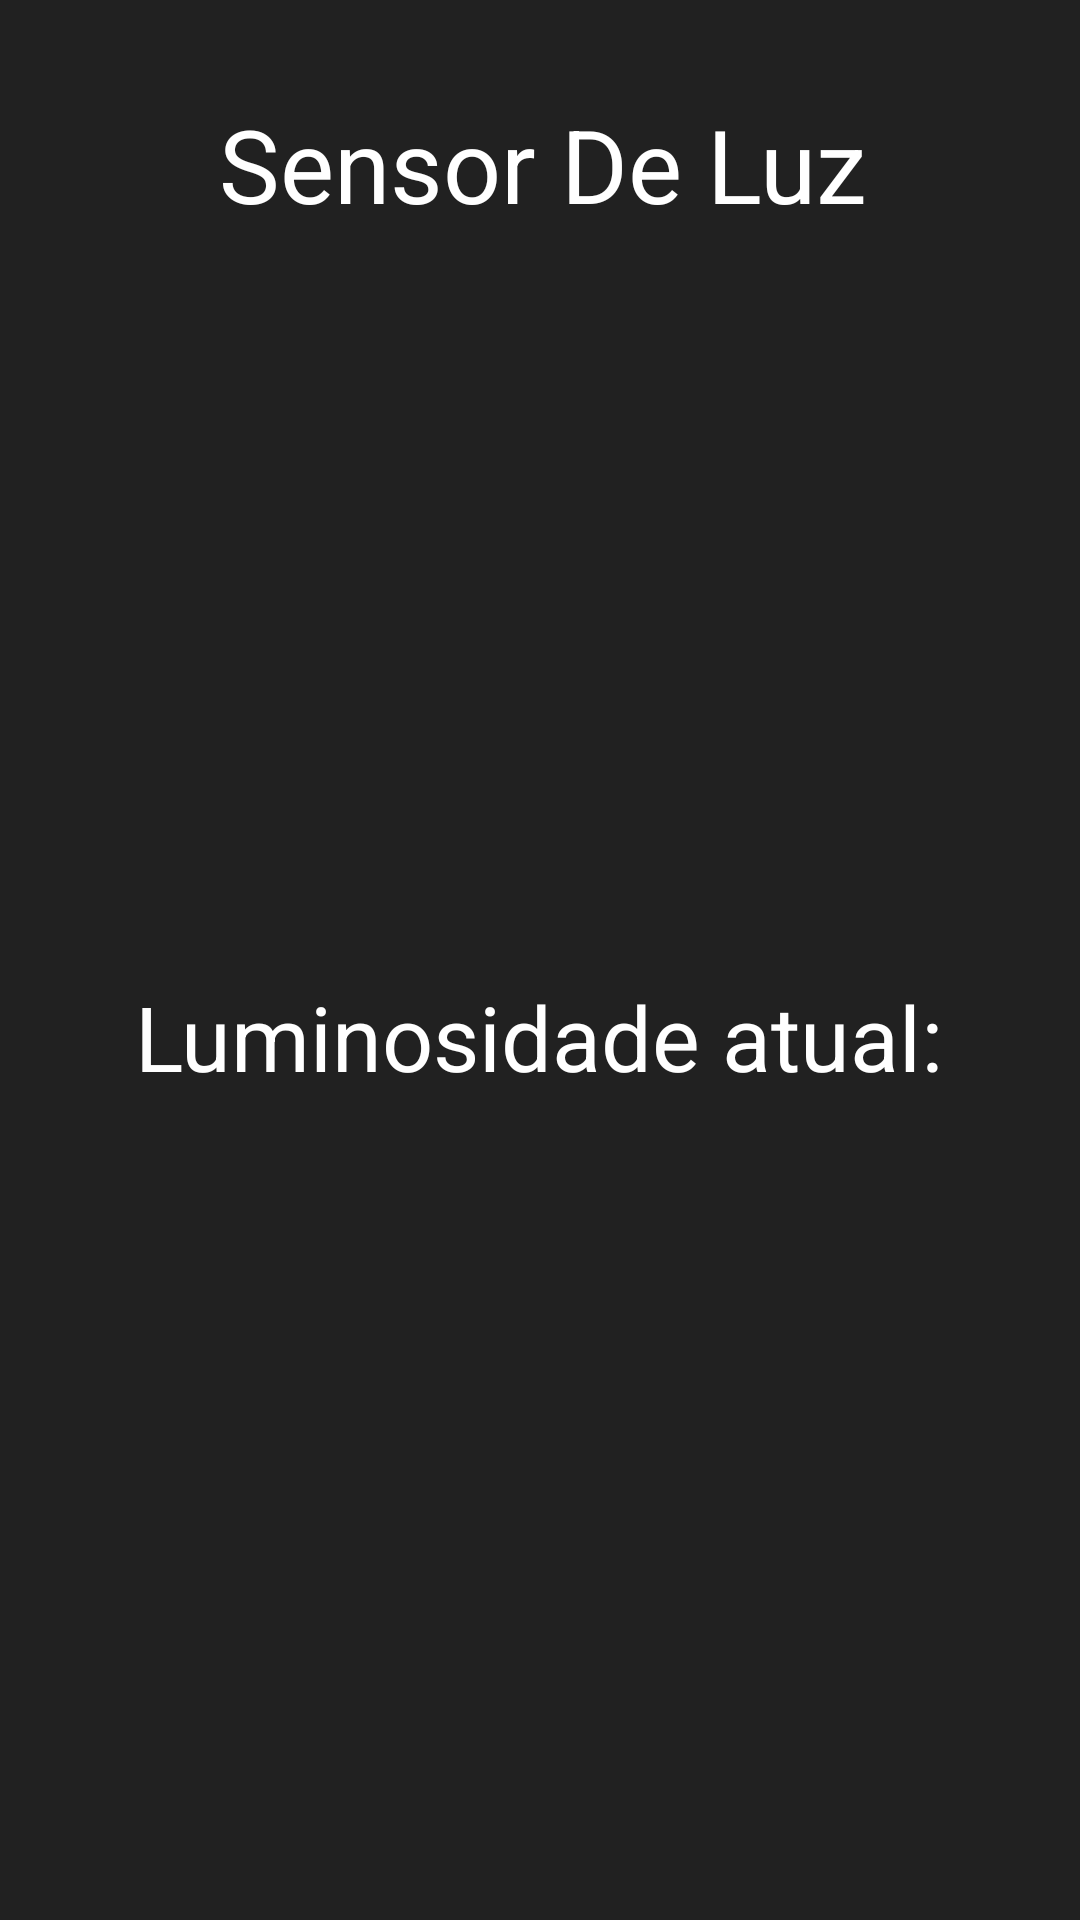

The Android layout XML behind this screen, and the referenced resources:
<!-- AndroidManifest.xml: application theme Theme.Projetoprova -->
<!-- res/layout/activity_sensor1.xml -->
<?xml version="1.0" encoding="utf-8"?>
<androidx.constraintlayout.widget.ConstraintLayout xmlns:android="http://schemas.android.com/apk/res/android"
    xmlns:app="http://schemas.android.com/apk/res-auto"
    xmlns:tools="http://schemas.android.com/tools"
    android:id="@+id/main"
    android:layout_width="match_parent"
    android:layout_height="match_parent"
    tools:context=".sensor1">

    <androidx.constraintlayout.widget.ConstraintLayout
        android:id="@+id/constraintlayout"
        android:layout_width="409dp"
        android:layout_height="729dp"
        android:background="#212121"
        app:layout_constraintEnd_toEndOf="parent"
        app:layout_constraintStart_toStartOf="parent"
        app:layout_constraintTop_toTopOf="parent">

        <TextView
            android:id="@+id/textView5"
            android:layout_width="wrap_content"
            android:layout_height="wrap_content"
            android:layout_marginTop="32dp"
            android:text="Sensor De Luz"
            android:textColor="#FFFFFF"
            android:textAlignment="center"
            android:textSize="34sp"
            app:layout_constraintEnd_toEndOf="parent"
            app:layout_constraintStart_toStartOf="parent"
            app:layout_constraintTop_toTopOf="parent" />

        <TextView
            android:id="@+id/TextLuminosiade"
            android:layout_width="wrap_content"
            android:layout_height="wrap_content"
            android:layout_marginTop="248dp"
            android:textColor="#FFFFFF"
            android:text="Luminosidade atual:"
            android:textSize="30sp"
            app:layout_constraintEnd_toEndOf="parent"
            app:layout_constraintHorizontal_bias="0.495"
            app:layout_constraintStart_toStartOf="parent"
            app:layout_constraintTop_toBottomOf="@+id/textView5" />
    </androidx.constraintlayout.widget.ConstraintLayout>
</androidx.constraintlayout.widget.ConstraintLayout>
<!-- resources referenced by this layout -->
<resources>
  <style name="Theme.Projetoprova" parent="Base.Theme.Projetoprova" />
  <style name="Base.Theme.Projetoprova" parent="Theme.Material3.DayNight.NoActionBar">
          
          
      </style>
</resources>
